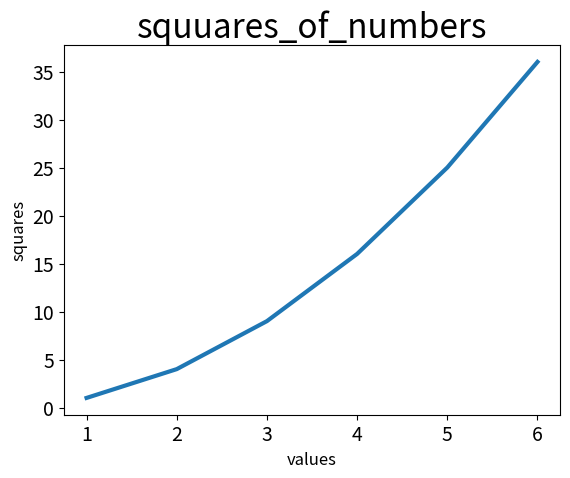

The matplotlib source for this figure:
import matplotlib.pyplot as plot

input = [1,2,3,4,5,6]
output = [1,4,9,16,25,36]

fig, ax = plot.subplots()
ax.plot(input,output,linewidth = 3)
ax.set_title("squuares_of_numbers",fontsize = 24)
ax.set_xlabel("values",fontsize = 12)
ax.set_ylabel("squares",fontsize = 12)

ax.tick_params(labelsize = 14)

plot.show()
